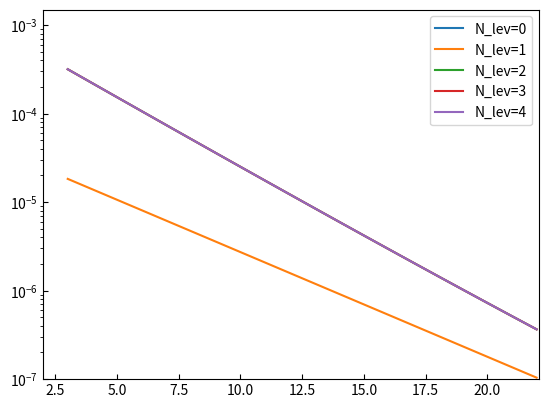

Here is the Python script that generated this plot:
""" 
Gounaris-Sakurai (GS) model of Finite Volume Effects (FVEs) 

This file contains an implementation of the GS model as used in https://inspirehep.net/literature/2103903

"""


import numpy as np
from typing import Callable
from scipy.optimize import brentq

def get_k(omega: float, MP: float):
    k = np.sqrt((omega**2/4) - MP**2)
    return k
#---

def get_omega(k: float, MP: float):
    omega = 2.0*np.sqrt(k**2 + MP**2)
    return omega
#---

class Z3_vectors:
    """ 
    Utilities to dead with Z^3 vectors, 
    as in the calculation of \phi(z) [see eq. 13 of https://arxiv.org/pdf/1808.00887]
    """
    def __init__(self, mi_max: int):
        self.mi_max = mi_max # maximum values of \vec{m}_i (see eq. F3 of https://arxiv.org/pdf/2206.15084)
        grid = np.arange(-self.mi_max, self.mi_max + 1) # numbers from -mi_max to mi_max (included)
        self.Z3_vectors = np.stack(np.meshgrid(grid, grid, grid, indexing='ij'), -1).reshape(-1, 3)
        self.m2_arr = np.linalg.norm(self.Z3_vectors, axis=1)**2 # list of |\vec{m}|^2
        self.unique_m2, self.m2_multiplicities = np.unique(self.m2_arr, return_counts=True) # unique |m|^2 and multiplicities
    #---
    def m2_info(self):
        return {"m2": self.unique_m2, "nu": self.m2_multiplicities}
    #---
#---    
class Luscher_2Pions:
    """ Luscher's formalism for 2-pions state on the lattice """
    def __init__(self, MP: float, L: int, N_lev: int, Z3_obj: Z3_vectors):
        self.MP = MP # pion mass (in lattice units)
        self.N_lev = N_lev # number of energy levels
        self.L = L  # volume
        self.Z3_obj = Z3_obj
        m2_info = self.Z3_obj.m2_info() # |\vec{m}|^2 values and their multiplicities
        self.m2_vals, self.nu_m2 = m2_info["m2"], m2_info["nu"]
    #---
    def tan_phi(self, z):
        # Generate all integer 3-vectors with each component in [-mi_max, mi_max]
        num = -2.0*(np.pi**2)*z
        nth_terms = self.nu_m2 * (1.0/(self.m2_vals - z**2))
        den = np.sum(nth_terms)
        return (num/den)
    #---
    def phi(self, z):
        return np.arctan(self.tan_phi(z=z))
    #---
    def omega_n_residue_function(self, delta_11: Callable[[float], float], k: float):
        """ The zeroes of this function give the energy levels of the PP states """
        z = k * self.L / (2.0 * np.pi)
        lhs = self.tan_phi(z)
        rhs = -np.tan(delta_11(k))
        res = (lhs-rhs)
        return res
    #---        
    def find_omega_n(self, delta_11: Callable[[float], float], eps: float):
        """
        Find the momentum k_n for each energy level n using the phase shift function delta_11,
        as in eq F2 of https://arxiv.org/pdf/2206.15084. 
        NOTE: we bring \delta_11 to the right hand side and take the tangent of both sides.

        Parameters
        ----------
        delta_11 : callable
            A lambda function that takes a float (momentum) and returns the phase shift delta_11(k).
        eps : float
            The step size used to search for the roots of the equation.

        Returns
        -------
        kn_list : list
            List of momentum values \omega_n for each energy level.
        """
        omega_n = np.zeros(shape=(self.N_lev))
        omega_min = 2.0*self.MP + eps # at 2*MP delta_11 diverges
        sign_left, sign_right = -1, -1
        for n in range(self.N_lev):
            f = lambda omega: self.omega_n_residue_function(delta_11=delta_11, k=get_k(omega=omega, MP=self.MP))
            #---
            sign_left = np.sign(f(omega_min))
            sign_right = sign_left
            omega_i = omega_min 
            while sign_left == sign_right:
                omega_i += eps
                sign_right = np.sign(f(omega_i))
            #---
            omega_root = brentq(f, omega_min, omega_i)
            omega_n[n] = omega_root
            omega_min = omega_i
        #---
        return np.array(omega_n)
    #---
    def get_nuA2_n(
        self, 
        n: int, omega_arr: int, 
        FP2: Callable[[float], float], delta_11: Callable[[float], float],
        eps_k: float
        ):
        """ \nu_n * |A_n|^2 as in eq. 15 of https://arxiv.org/pdf/1808.00887 """
        omega_n = omega_arr[n]
        k_n = get_k(omega=omega_arr[n], MP=self.MP)
        A = (2.0*(k_n**5))/(3.0*np.pi*(omega_n**2))
        B = FP2(omega_n) # |F(\omega)|^2
        der_delta_11 = (delta_11(k_n+eps_k) - delta_11(k_n)) / eps_k
        q_n = k_n * (self.L/(2.0*np.pi))
        eps_q = eps_k * (self.L/(2.0*np.pi))
        der_phi = (self.phi(q_n+eps_q) - self.phi(q_n)) / eps_q
        C = 1.0/(k_n*der_delta_11 + q_n*der_phi)
        return A*B*C
    #---
    def get_V_PP(
        self, 
        times: np.ndarray, 
        FP2: Callable[[float], float], delta_11: Callable[[float], float],
        omega_n: np.ndarray,
        eps_der: float
        ):
        """ 
        Compute the two-pion vector correlator V_{\pi\pi}(t) as defined in equation 14 of 
        https://arxiv.org/pdf/1808.00887, using the provided form factor and phase shift functions.

            times (np.ndarray): Array of time values at which to evaluate the correlator.
            FP2 (Callable[[float], float]): Function returning the squared pion form factor F_\pi^2(s) for a given energy squared s.
            delta_11 (Callable[[float], float]): Function returning the isospin-1, angular momentum-1 \pi\pi scattering phase shift δ_11(s) for a given energy squared s.
            eps_roots (float): Tolerance for finding the roots of the quantization condition (energy levels).
            eps_der (float, optional): Tolerance for numerical derivatives used in the calculation. Defaults to 1e-12.

        Returns:
            np.ndarray: The computed V_{\pi\pi}(t) correlator evaluated at the input time values.
        """
        nuA2_n = np.array([self.get_nuA2_n(n=n, omega_arr=omega_n, FP2=FP2, delta_11=delta_11, eps_k=eps_der) for n in range(self.N_lev)])
        exp_fact = np.array([np.exp(-omega_n*t_i) for t_i in times]).transpose()
        V_PP = np.sum(nuA2_n[:,np.newaxis] * exp_fact, axis=0)
        return V_PP
#-----------        


class GS_model:
    """ 
    Gounaris Sakurai model (see eq. F6 of https://arxiv.org/pdf/2206.15084)
    
    MP --> pseudoscalar meson mass (pion)
    MV --> resonance mass (rho meson)
    
    """
    def __init__(self, MP: float, MV: float, g_VPP: float):
        self.MP = MP  # Pion mass (in lattice units)
        self.MV = MV  # Rho mass (in lattice units)
        self.g_VPP = g_VPP  # Rho-pion-pion coupling
    #---
    def h(self, omega: float):
        g = self.g_VPP
        A = g**2/(6*np.pi)
        k = get_k(omega=omega, MP=self.MP)
        B = (k**3/omega)*(2.0/np.pi)
        C = np.log((omega + 2.0*k)/(2*self.MP))
        return A*B*C
    #---
    def hprime(self, omega: float):
        g = self.g_VPP
        A = g**2/(6*np.pi)
        k = get_k(omega=omega, MP=self.MP)
        # splitting the sum in 2 terms in order to avoid divergences at k=0
        B1 = k**2/(np.pi*omega)
        B2 = k/(np.pi*omega)
        C1 = 1 
        C2 = 2.0*(self.MP**2)/(omega**2)*(omega)*np.log((omega+2.0*k)/(2.0*self.MP))
        return A*(B1*C1 + B2*C2)
    #---
    def Gamma_VPP(self, omega: float):
        assert (omega != 0) # Gamma_VPP(2*M_P) diverges
        g = self.g_VPP
        A = (g**2/(6.0*np.pi))
        k = get_k(omega=omega, MP=self.MP)
        B = k**3/(omega**2)
        return A*B
    #---
    def A_PP_zero(self):
        one = self.h(self.MV)
        two = (-self.MV/2.0)*self.hprime(self.MV)
        three = (self.g_VPP**2/(6.0*np.pi))*(self.MP**2/np.pi)
        return (one+two+three)
    #---            
    def A_PP(self, omega: float):
        one = self.h(self.MV)
        two = (omega**2 - self.MV**2)*self.hprime(self.MV)/(2*self.MV)
        three = -self.h(omega)
        four = 1j*omega*self.Gamma_VPP(omega)
        return (one+two+three+four)
    #--- 
    def F_P(self, omega: float):
        MV2 = self.MV**2
        num = MV2 - self.A_PP_zero()
        den = MV2 - omega**2 - self.A_PP(omega)
        return (num/den)
    #---
    def cot_delta_11(self, k: float):
        MP, MV = self.MP, self.MV
        omega = get_omega(k=k, MP=MP)
        num = MV**2 - omega**2 - self.h(MV) - (omega**2 - MV**2)*self.hprime(MV)/(2.0*MV) + self.h(omega)
        den = omega*self.Gamma_VPP(omega)
        return (num/den)
    #---
    def delta_11(self, k: float):
        delta = np.arctan(1.0/self.cot_delta_11(k))
        delta += np.pi*(delta < 0)
        return delta


def get_V_PP_GSmodel(
    times: np.ndarray,
    MP: float, MV: float, g_VPP: float, L: float, 
    N_lev: int, Z3_obj: Z3_vectors, 
    eps_roots: float, 
    eps_der: float
    ):
    """ Representation of the Vector-Vector correlator using the Luscher's formalism for PP states in a finite volume """
    PP_mod = Luscher_2Pions(MP=MP, L=L, N_lev=N_lev, Z3_obj=Z3_obj)
    GS_mod = GS_model(MP=MP, MV=MV, g_VPP=g_VPP)
    delta_11 = lambda k: GS_mod.delta_11(k)
    F_squared = lambda omega: np.abs(GS_mod.F_P(omega))**2
    omega_n = PP_mod.find_omega_n(delta_11=delta_11, eps=eps_roots)
    V_PP = PP_mod.get_V_PP(times=times, FP2=F_squared, delta_11=delta_11, omega_n=omega_n, eps_der=eps_der)
    res = {"omega_n": omega_n, "V_PP": V_PP}
    return res
#---    
    
if __name__ == "__main__":
    import matplotlib.pyplot as plt    
    Z3_obj = Z3_vectors(mi_max=100)
    MP_MeV = 322 # 0.140 # pion mass
    MV_MeV = 2.77*MP_MeV # 0.775 # rho mass
    g_VPP =  5.22 # 5.5 # 95 # r_{\rho\pi\pi}
    hbarc_MeV_fm = 197.3269631
    a_fm = 0.082
    a_MeV_inv = a_fm / hbarc_MeV_fm
    Nx = 24
    L_MeV_inv = a_fm * Nx
    aMP = a_MeV_inv*MP_MeV
    aMV = a_MeV_inv*MV_MeV
    # Example: print the residue function for a range of omega values
    times = np.arange(3, 23, 1)
    for N_lev in range(0, 5):
        # in lattice units
        res = get_V_PP_GSmodel(
            times=times,
            MP=aMP,
            MV=aMV,
            g_VPP=g_VPP,
            L=Nx,
            N_lev=N_lev,
            Z3_obj=Z3_obj,
            eps_roots=1e-3,
            eps_der=1e-14
            )
        V_PP = res["V_PP"]
        plt.plot(times, V_PP, label=f"N_lev={N_lev}")
        # plt.yscale('log')
    #---
    plt.xlim([2, 22.1])
    plt.ylim([1e-7, 0.0015])
    plt.yscale("log")
    plt.tick_params(direction='in')
    plt.legend()
    plt.show()
